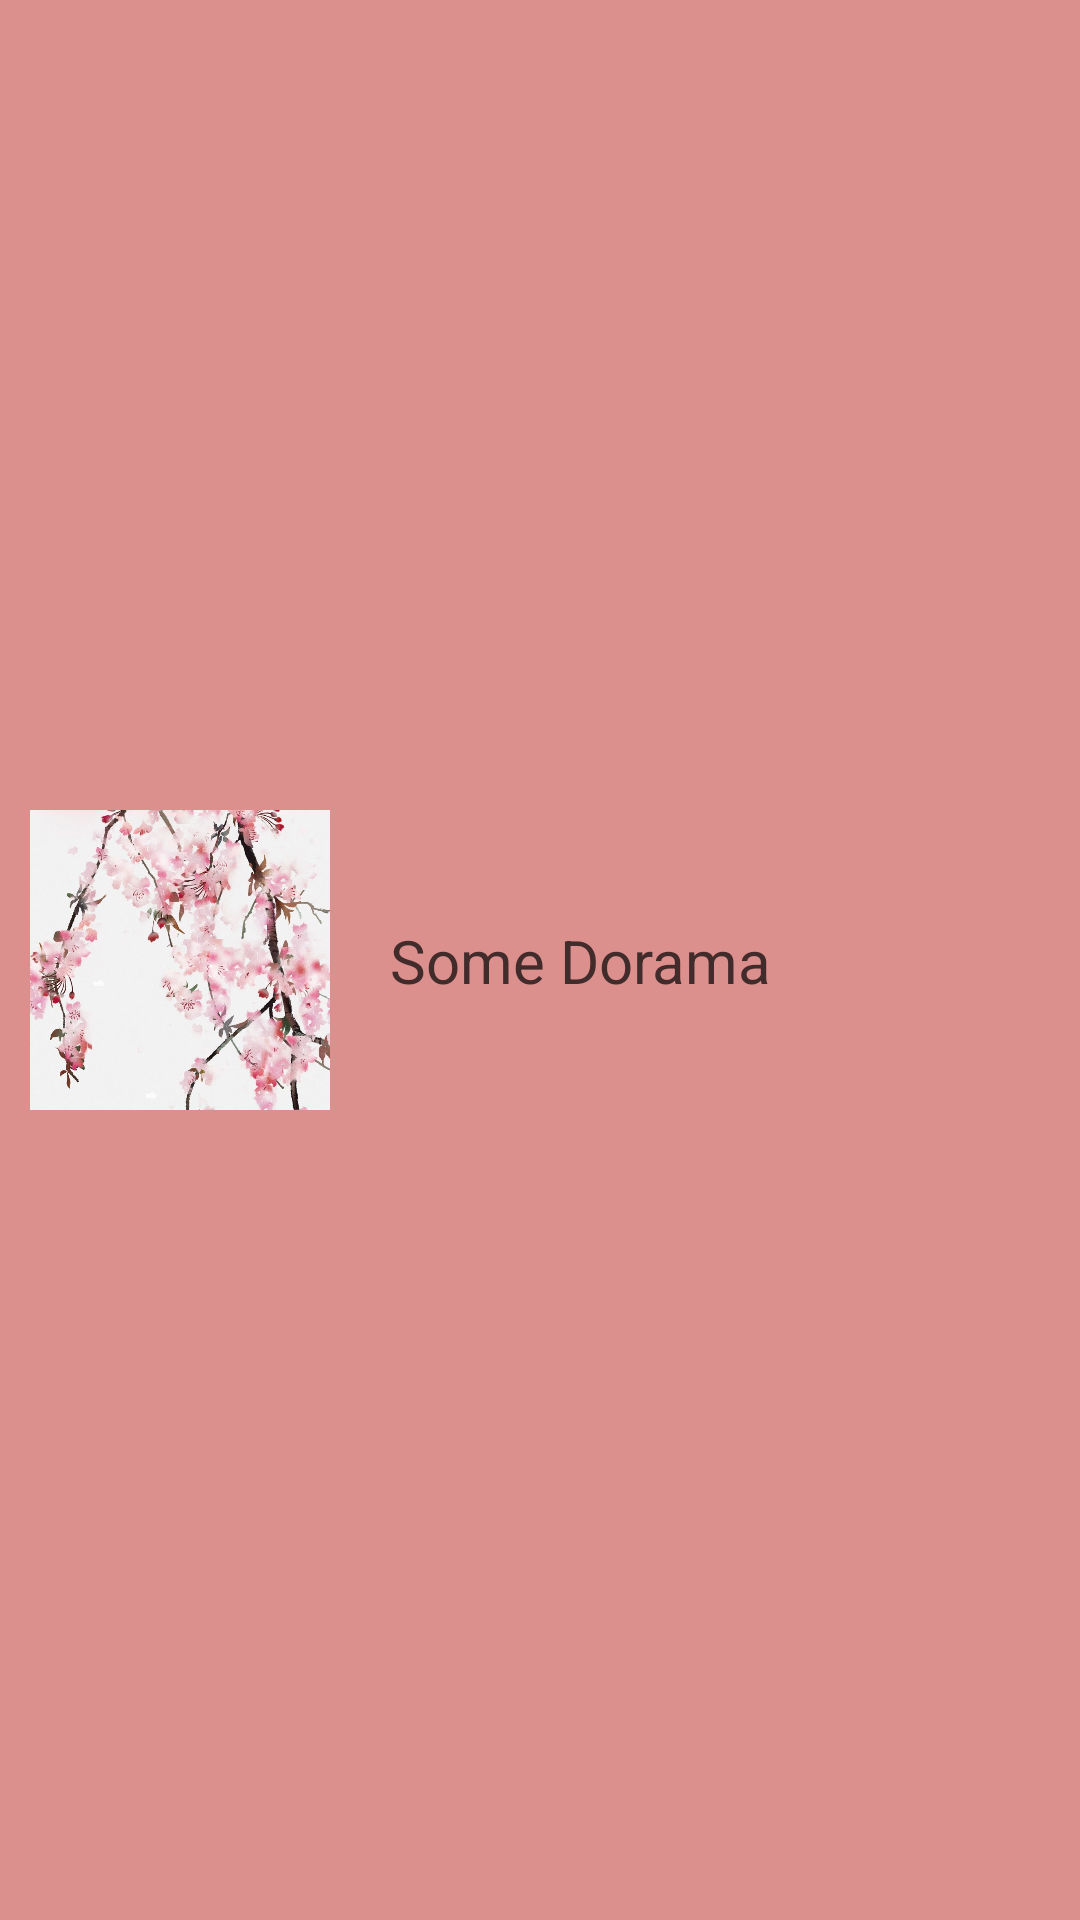

Write the Android layout XML for this screen, with the resource values it uses.
<!-- AndroidManifest.xml: application theme Theme.FilmSpace -->
<!-- res/layout/dorama_preview.xml -->
<?xml version="1.0" encoding="utf-8"?>
<androidx.constraintlayout.widget.ConstraintLayout xmlns:android="http://schemas.android.com/apk/res/android"
    xmlns:tools="http://schemas.android.com/tools"
    android:layout_width="match_parent"
    android:layout_height="wrap_content"
    android:background="@color/pink"
    android:layout_margin="5dp"
    xmlns:app="http://schemas.android.com/apk/res-auto"
    android:backgroundTint="@color/lightPink">

    <ImageView
        android:id="@+id/poster"
        android:layout_width="100dp"
        android:layout_height="100dp"
        android:src = "@drawable/welcome"
        android:scaleType="centerCrop"
        android:layout_margin="10dp"
        app:layout_constraintTop_toTopOf="parent"
        app:layout_constraintStart_toStartOf="parent"
        app:layout_constraintBottom_toBottomOf="parent"/>

    <TextView
        android:id="@+id/title"
        android:layout_width="0dp"
        android:layout_height="wrap_content"
        android:layout_marginStart="20dp"
        app:layout_constraintTop_toTopOf="parent"
        app:layout_constraintStart_toEndOf="@id/poster"
        app:layout_constraintBottom_toBottomOf="parent"
        app:layout_constraintEnd_toStartOf="@id/heartButton"
        android:textSize="20sp"
        android:textColor="@color/brown"
        android:text = "Some Dorama"
        />

    <ImageButton
        android:id="@+id/heartButton"
        android:layout_width="30dp"
        android:layout_height="30dp"
        android:layout_marginStart="20dp"
        android:layout_marginEnd="5dp"
        android:layout_marginBottom="40dp"
        android:scaleType="fitCenter"
        android:background="@color/lightPink"
        android:src="@drawable/heart"
        app:layout_constraintBottom_toBottomOf="parent"
        app:layout_constraintEnd_toEndOf="parent"
        app:layout_constraintStart_toEndOf="@id/title"
        app:layout_constraintTop_toTopOf="parent"
        tools:ignore="SpeakableTextPresentCheck,TouchTargetSizeCheck" />



</androidx.constraintlayout.widget.ConstraintLayout>
<!-- resources referenced by this layout -->
<resources>
  <color name="brown">#422b2b</color>
  <color name="lightPink">#dc908d</color>
  <color name="pink">#f2688e</color>
  <!-- drawable welcome: jpg bitmap (drawable, 129574 bytes) -->
  <style name="Theme.FilmSpace" parent="Base.Theme.FilmSpace" />
  <style name="Base.Theme.FilmSpace" parent="Theme.Material3.DayNight.NoActionBar">
          
          <item name="colorPrimary">@color/lightPink</item>
      </style>
</resources>
